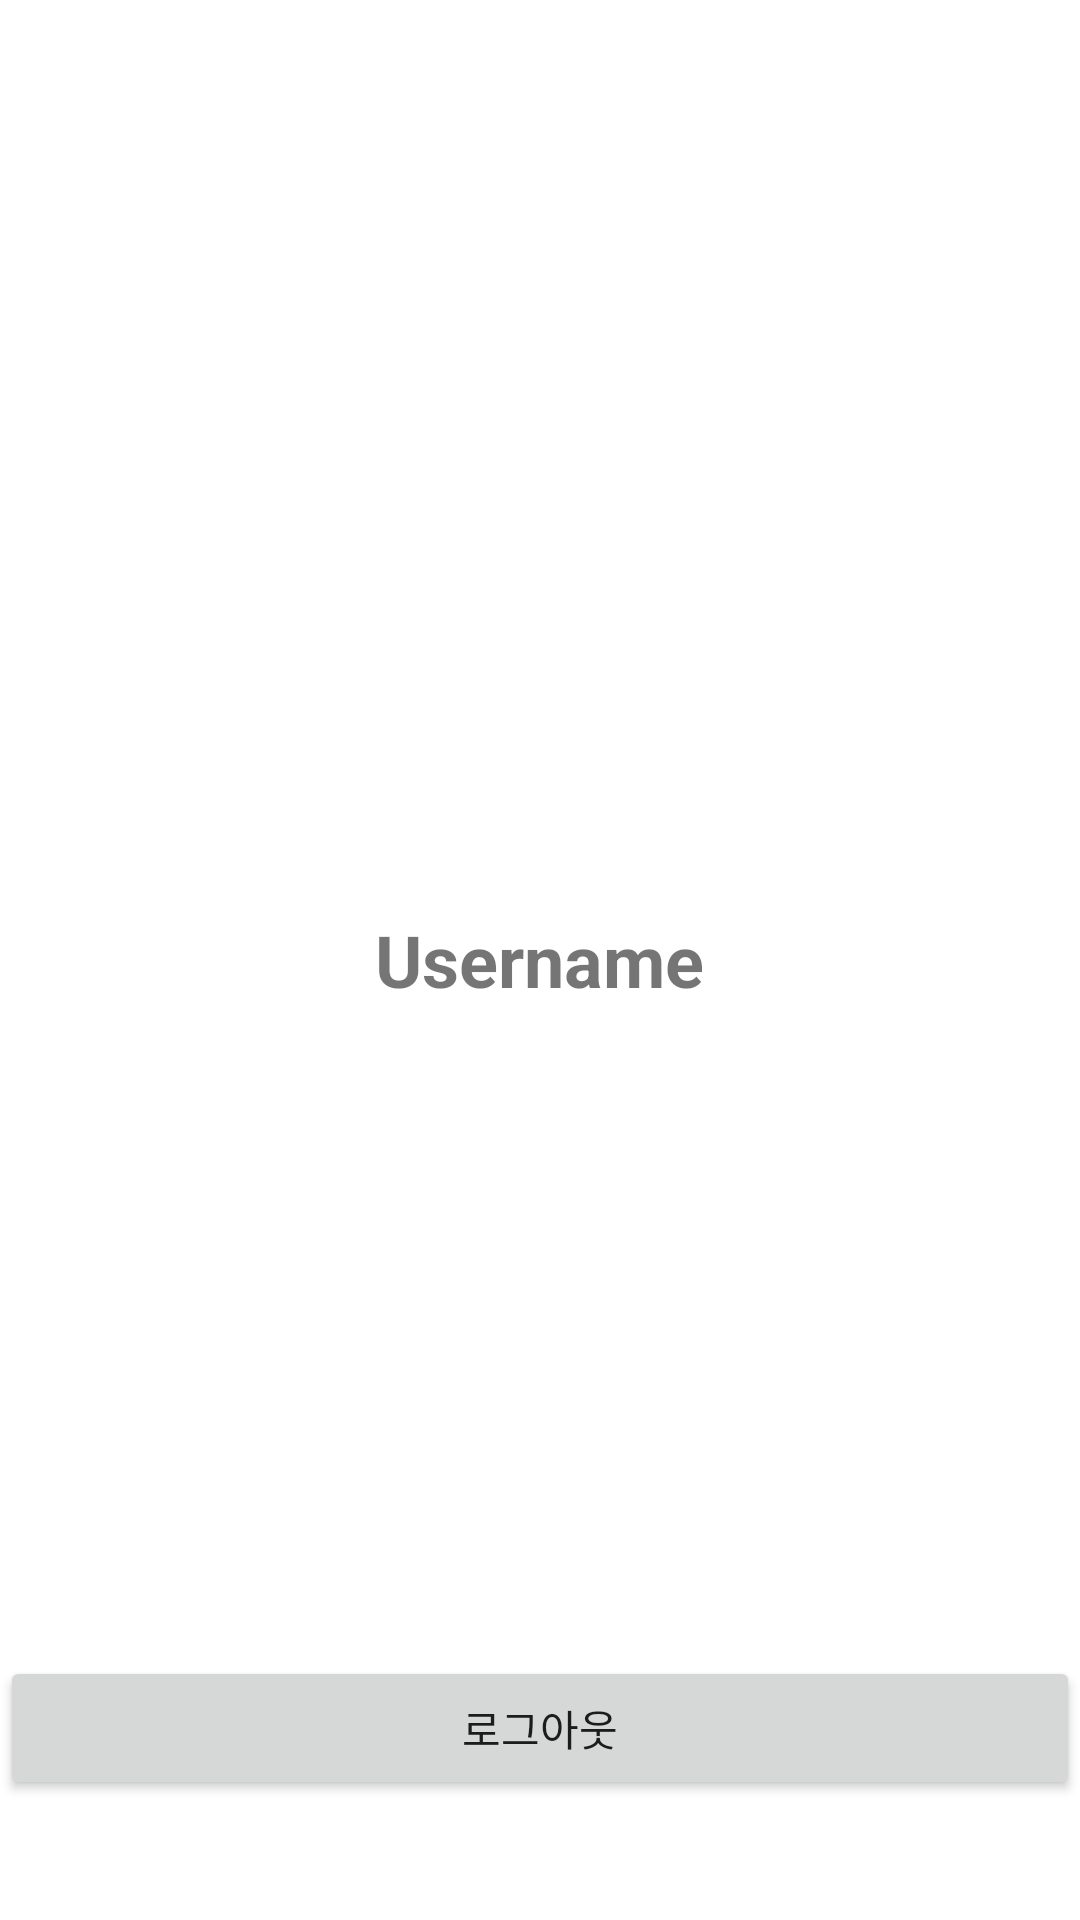

Layout XML and referenced resources for this Android screen:
<!-- AndroidManifest.xml: fallback theme Theme.MaterialComponents.DayNight.NoActionBar -->
<!-- res/layout/fragment_my_page.xml -->
<?xml version="1.0" encoding="utf-8"?>
<FrameLayout xmlns:android="http://schemas.android.com/apk/res/android"
    android:layout_width="match_parent"
    android:layout_height="match_parent">

    <TextView
        android:id="@+id/usernameTextView"
        android:layout_width="wrap_content"
        android:layout_height="wrap_content"
        android:text="Username"
        android:layout_gravity="center"
        android:textSize="24sp"
        android:textStyle="bold"/>
    <Button
        android:id="@+id/logoutButton"
        android:layout_width="match_parent"
        android:layout_height="wrap_content"
        android:layout_gravity="center_horizontal|bottom"
        android:layout_marginBottom="40dp"
        android:text="@string/logout" />
</FrameLayout>
<!-- resources referenced by this layout -->
<resources>
  <string name="logout">로그아웃</string>
</resources>
